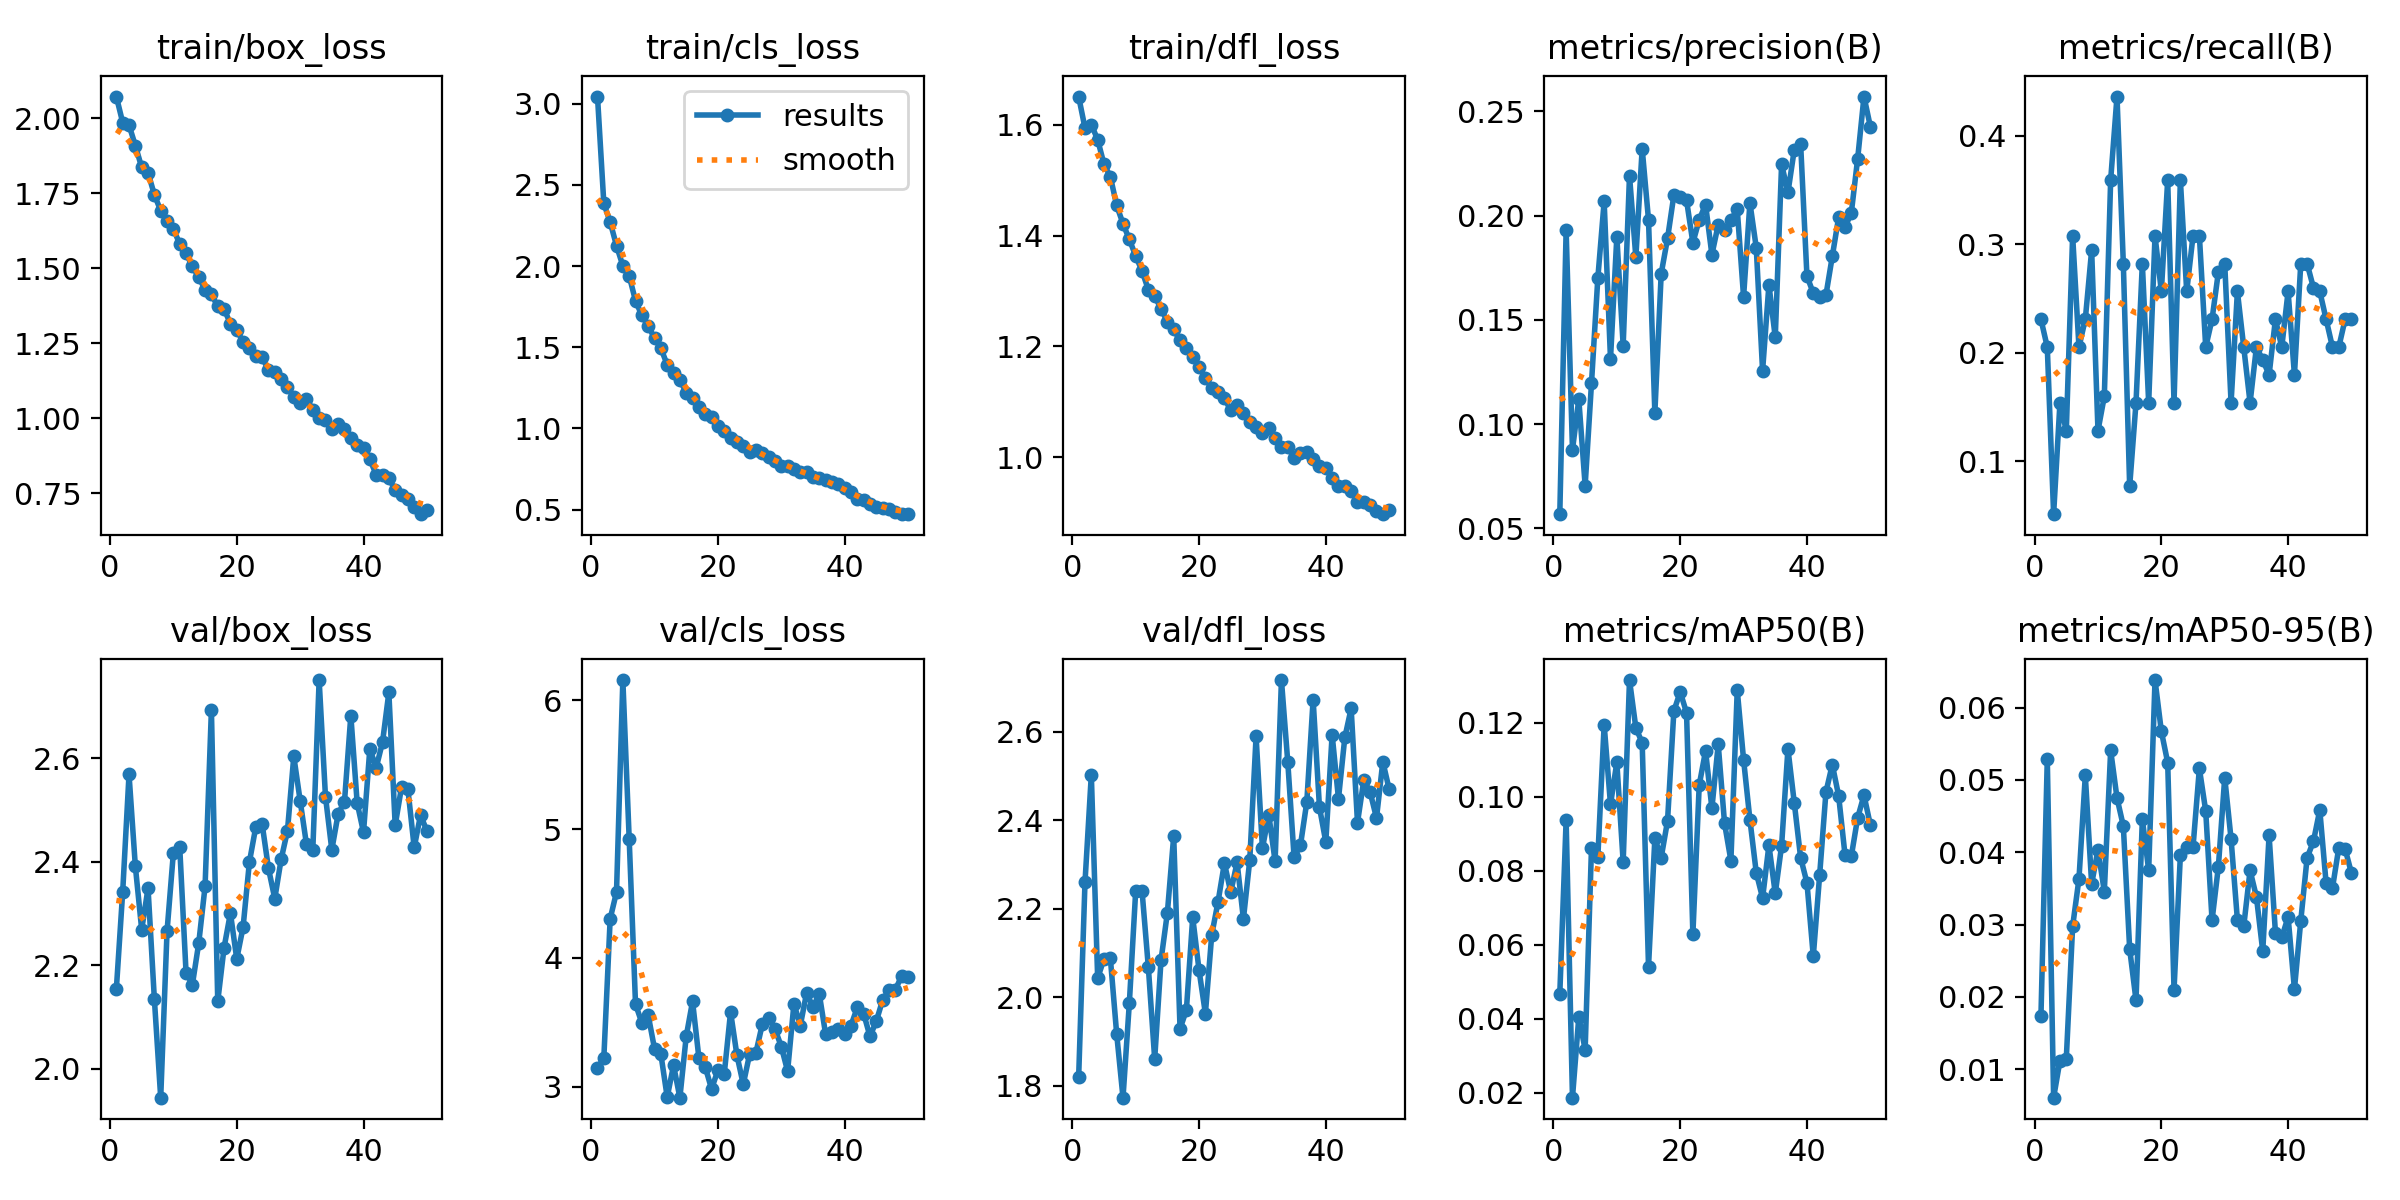

The file beside this chart, header and first rows:
epoch, time, train/box_loss, train/cls_loss, train/dfl_loss, metrics/precision(B), metrics/recall(B), metrics/mAP50(B), metrics/mAP50-95(B), val/box_loss, val/cls_loss, val/dfl_loss, lr/pg0, lr/pg1, lr/pg2
1, 13.17, 2.072, 3.043, 1.651, 0.05678, 0.2308, 0.04667, 0.01729, 2.154, 3.144, 1.819, 0.0006496, 0.0006496, 0.0006496
2, 24.73, 1.985, 2.385, 1.594, 0.193, 0.2051, 0.09364, 0.05289, 2.341, 3.222, 2.259, 0.001293, 0.001293, 0.001293
3, 35.96, 1.977, 2.27, 1.601, 0.08769, 0.05128, 0.01865, 0.00606, 2.568, 4.304, 2.503, 0.001912, 0.001912, 0.001912
4, 47.41, 1.908, 2.125, 1.573, 0.1119, 0.1538, 0.04049, 0.01118, 2.391, 4.511, 2.044, 0.001892, 0.001892, 0.001892
5, 58.47, 1.836, 2.001, 1.529, 0.07046, 0.1282, 0.03165, 0.01145, 2.269, 6.159, 2.086, 0.001856, 0.001856, 0.001856
6, 69.58, 1.818, 1.94, 1.507, 0.1195, 0.3077, 0.08617, 0.02975, 2.349, 4.925, 2.089, 0.00182, 0.00182, 0.00182
7, 80.83, 1.744, 1.785, 1.455, 0.1699, 0.2051, 0.08364, 0.03633, 2.134, 3.64, 1.917, 0.001784, 0.001784, 0.001784
8, 92.79, 1.691, 1.696, 1.422, 0.2068, 0.2308, 0.1195, 0.05063, 1.944, 3.495, 1.773, 0.001748, 0.001748, 0.001748
9, 105.9, 1.659, 1.629, 1.393, 0.1312, 0.2944, 0.09792, 0.03562, 2.265, 3.556, 1.987, 0.001712, 0.001712, 0.001712
10, 117.6, 1.63, 1.557, 1.363, 0.1898, 0.1282, 0.1093, 0.04035, 2.417, 3.294, 2.24, 0.001676, 0.001676, 0.001676
11, 128.9, 1.581, 1.494, 1.336, 0.1377, 0.1598, 0.08239, 0.03456, 2.428, 3.252, 2.241, 0.00164, 0.00164, 0.00164
12, 140, 1.549, 1.392, 1.302, 0.2192, 0.359, 0.1316, 0.05409, 2.185, 2.918, 2.068, 0.001604, 0.001604, 0.001604
13, 152.7, 1.505, 1.344, 1.291, 0.18, 0.4359, 0.1186, 0.04752, 2.162, 3.166, 1.86, 0.001568, 0.001568, 0.001568
14, 164.1, 1.47, 1.299, 1.268, 0.2321, 0.2821, 0.1146, 0.04363, 2.242, 2.914, 2.084, 0.001532, 0.001532, 0.001532
15, 175.4, 1.428, 1.22, 1.244, 0.1979, 0.07692, 0.05409, 0.02663, 2.352, 3.39, 2.191, 0.001496, 0.001496, 0.001496
16, 188.3, 1.413, 1.187, 1.231, 0.1054, 0.1538, 0.08874, 0.01954, 2.693, 3.663, 2.364, 0.00146, 0.00146, 0.00146
17, 199.5, 1.372, 1.13, 1.211, 0.1721, 0.2821, 0.08356, 0.04459, 2.13, 3.223, 1.929, 0.001424, 0.001424, 0.001424
18, 210.8, 1.363, 1.086, 1.196, 0.189, 0.1538, 0.09345, 0.03751, 2.234, 3.153, 1.971, 0.001388, 0.001388, 0.001388
19, 222.5, 1.315, 1.07, 1.18, 0.2098, 0.3077, 0.1232, 0.06382, 2.301, 2.981, 2.18, 0.001352, 0.001352, 0.001352
20, 233.7, 1.294, 1.018, 1.163, 0.2088, 0.2564, 0.1283, 0.05674, 2.212, 3.128, 2.061, 0.001316, 0.001316, 0.001316
21, 244.9, 1.253, 0.9855, 1.143, 0.2074, 0.359, 0.1227, 0.0524, 2.274, 3.098, 1.963, 0.00128, 0.00128, 0.00128
22, 257.7, 1.232, 0.9399, 1.125, 0.187, 0.1538, 0.06286, 0.02099, 2.399, 3.58, 2.141, 0.001244, 0.001244, 0.001244
23, 270.5, 1.206, 0.9189, 1.117, 0.198, 0.359, 0.1031, 0.03958, 2.467, 3.244, 2.216, 0.001208, 0.001208, 0.001208
24, 281.9, 1.204, 0.8935, 1.106, 0.2053, 0.2564, 0.1124, 0.04079, 2.473, 3.018, 2.303, 0.001172, 0.001172, 0.001172
25, 293.1, 1.159, 0.8524, 1.085, 0.1813, 0.3077, 0.09688, 0.04077, 2.387, 3.251, 2.237, 0.001136, 0.001136, 0.001136
26, 305.2, 1.155, 0.8685, 1.094, 0.1957, 0.3077, 0.1141, 0.05159, 2.329, 3.264, 2.305, 0.0011, 0.0011, 0.0011
27, 316.6, 1.131, 0.8511, 1.079, 0.193, 0.2051, 0.09277, 0.04571, 2.404, 3.483, 2.177, 0.001064, 0.001064, 0.001064
28, 328.1, 1.103, 0.8247, 1.064, 0.1978, 0.2308, 0.08276, 0.03058, 2.459, 3.536, 2.309, 0.001028, 0.001028, 0.001028
29, 340.3, 1.07, 0.8016, 1.054, 0.203, 0.2744, 0.1288, 0.03803, 2.603, 3.449, 2.59, 0.000992, 0.000992, 0.000992
30, 351.6, 1.051, 0.766, 1.043, 0.161, 0.2821, 0.11, 0.05034, 2.518, 3.311, 2.337, 0.000956, 0.000956, 0.000956
31, 364.1, 1.064, 0.7703, 1.053, 0.2061, 0.1538, 0.09379, 0.04184, 2.434, 3.12, 2.413, 0.00092, 0.00092, 0.00092
32, 375.6, 1.028, 0.7508, 1.035, 0.1847, 0.2564, 0.0795, 0.03064, 2.422, 3.644, 2.307, 0.000884, 0.000884, 0.000884
33, 386.9, 1.001, 0.7306, 1.019, 0.1256, 0.2051, 0.07261, 0.02977, 2.751, 3.474, 2.717, 0.000848, 0.000848, 0.000848
34, 398.4, 0.9931, 0.7297, 1.018, 0.1668, 0.1538, 0.08688, 0.03749, 2.526, 3.729, 2.532, 0.000812, 0.000812, 0.000812
35, 409.9, 0.9643, 0.699, 0.9987, 0.1416, 0.2051, 0.07387, 0.03384, 2.423, 3.62, 2.316, 0.000776, 0.000776, 0.000776
36, 421.2, 0.9804, 0.6938, 1.008, 0.2247, 0.1934, 0.0868, 0.02633, 2.492, 3.72, 2.344, 0.00074, 0.00074, 0.00074
37, 433.1, 0.9636, 0.6838, 1.008, 0.2111, 0.1795, 0.1129, 0.04234, 2.516, 3.406, 2.441, 0.000704, 0.000704, 0.000704
38, 445.8, 0.9343, 0.6677, 0.9964, 0.2316, 0.2308, 0.09837, 0.0289, 2.682, 3.421, 2.673, 0.000668, 0.000668, 0.000668
39, 459.9, 0.911, 0.6562, 0.9834, 0.2346, 0.2051, 0.08356, 0.02822, 2.513, 3.45, 2.429, 0.000632, 0.000632, 0.000632
40, 473, 0.9004, 0.6342, 0.9797, 0.171, 0.2564, 0.07673, 0.03105, 2.457, 3.409, 2.351, 0.000596, 0.000596, 0.000596
41, 486.6, 0.8622, 0.6084, 0.963, 0.1628, 0.1795, 0.05685, 0.02106, 2.618, 3.474, 2.594, 0.00056, 0.00056, 0.00056
42, 498, 0.8116, 0.5685, 0.9484, 0.1608, 0.2821, 0.07878, 0.03053, 2.581, 3.616, 2.449, 0.000524, 0.000524, 0.000524
43, 510.4, 0.8091, 0.56, 0.9476, 0.1619, 0.2821, 0.1013, 0.03924, 2.631, 3.567, 2.587, 0.000488, 0.000488, 0.000488
44, 521.6, 0.7993, 0.5372, 0.939, 0.1804, 0.2598, 0.1087, 0.04152, 2.727, 3.39, 2.653, 0.000452, 0.000452, 0.000452
45, 532.8, 0.7595, 0.5176, 0.9194, 0.1991, 0.2564, 0.1003, 0.04585, 2.47, 3.51, 2.395, 0.000416, 0.000416, 0.000416
46, 544.1, 0.7421, 0.5084, 0.9196, 0.1943, 0.2308, 0.08438, 0.0357, 2.544, 3.673, 2.491, 0.00038, 0.00038, 0.00038
47, 555.5, 0.7315, 0.5057, 0.9143, 0.2013, 0.2051, 0.08392, 0.03505, 2.541, 3.748, 2.464, 0.000344, 0.000344, 0.000344
48, 568.1, 0.7039, 0.4874, 0.9028, 0.2273, 0.2051, 0.0943, 0.04064, 2.427, 3.754, 2.405, 0.000308, 0.000308, 0.000308
49, 581.7, 0.6794, 0.4729, 0.8972, 0.2571, 0.2308, 0.1004, 0.04046, 2.49, 3.859, 2.532, 0.000272, 0.000272, 0.000272
50, 595.3, 0.6942, 0.4725, 0.905, 0.2427, 0.2308, 0.09239, 0.0371, 2.459, 3.852, 2.47, 0.000236, 0.000236, 0.000236
